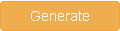
Workflow: Practice 1 - Get and Sort Data (Workflow)

Step 1: click on the text box

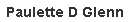
Step 2: get-text from the text

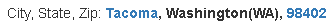
Step 3: get-text from the text

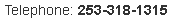
Step 4: get-text from the text

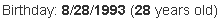
Step 5: get-text from the text